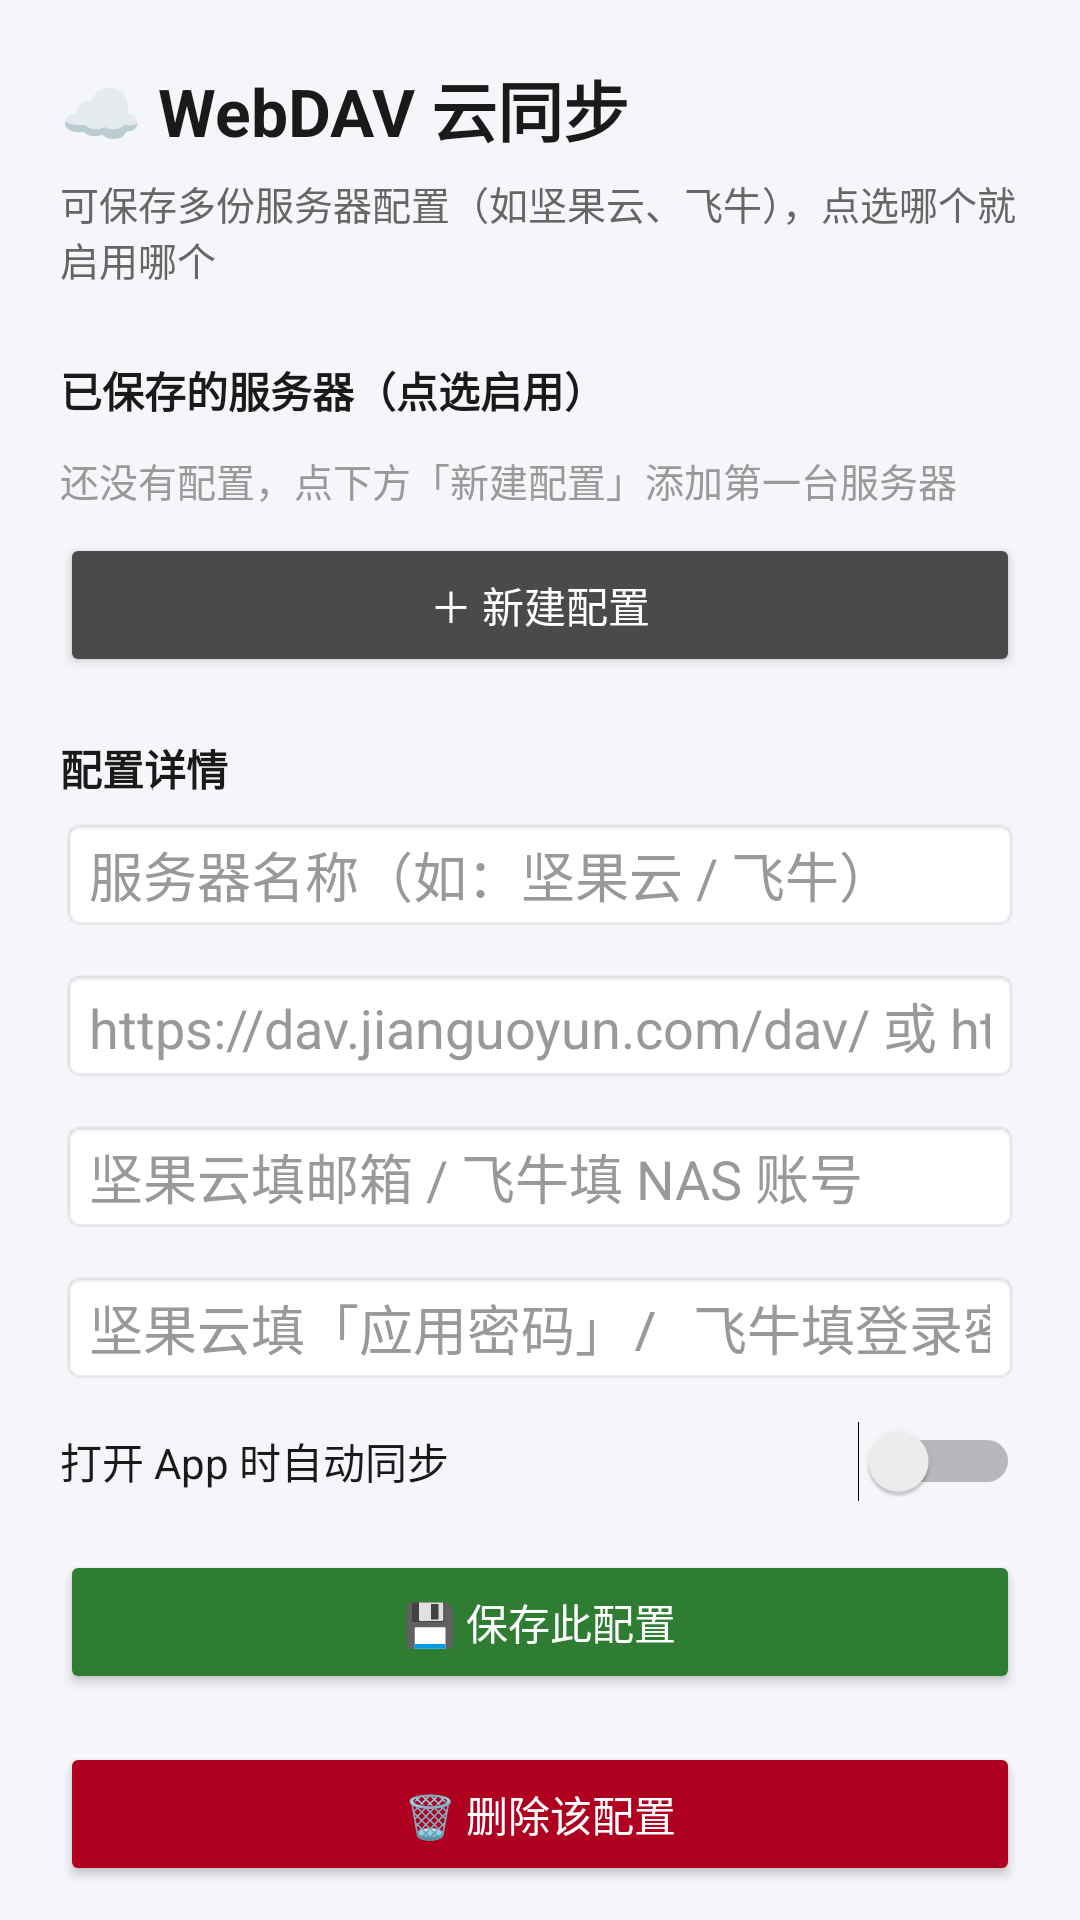

The Android layout XML behind this screen, and the referenced resources:
<!-- AndroidManifest.xml: activity theme Theme.EpubReader.WebDav -->
<!-- res/layout/activity_webdav_settings.xml -->
<?xml version="1.0" encoding="utf-8"?>
<ScrollView xmlns:android="http://schemas.android.com/apk/res/android"
    android:layout_width="match_parent"
    android:layout_height="match_parent"
    android:background="@color/webdav_bg"
    android:fillViewport="true"
    android:scrollbars="none">

    <LinearLayout
        android:layout_width="match_parent"
        android:layout_height="wrap_content"
        android:orientation="vertical"
        android:padding="20dp">

        <TextView
            android:layout_width="match_parent"
            android:layout_height="wrap_content"
            android:text="☁️ WebDAV 云同步"
            android:textColor="#1a1a1a"
            android:textSize="22sp"
            android:textStyle="bold" />

        <TextView
            android:layout_width="match_parent"
            android:layout_height="wrap_content"
            android:layout_marginTop="6dp"
            android:text="可保存多份服务器配置（如坚果云、飞牛），点选哪个就启用哪个"
            android:textColor="#666666"
            android:textSize="13sp" />

        
        <TextView
            android:layout_width="match_parent"
            android:layout_height="wrap_content"
            android:layout_marginTop="24dp"
            android:text="已保存的服务器（点选启用）"
            android:textColor="#1a1a1a"
            android:textSize="14sp"
            android:textStyle="bold" />

        <RadioGroup
            android:id="@+id/rgConfigs"
            android:layout_width="match_parent"
            android:layout_height="wrap_content"
            android:layout_marginTop="6dp" />

        <TextView
            android:id="@+id/tvEmptyConfig"
            android:layout_width="match_parent"
            android:layout_height="wrap_content"
            android:layout_marginTop="4dp"
            android:text="还没有配置，点下方「新建配置」添加第一台服务器"
            android:textColor="#999999"
            android:textSize="13sp" />

        <Button
            android:id="@+id/btnNew"
            android:layout_width="match_parent"
            android:layout_height="wrap_content"
            android:layout_marginTop="8dp"
            android:text="＋ 新建配置"
            android:backgroundTint="#4a4a4a"
            android:textColor="#ffffff" />

        
        <TextView
            android:layout_width="match_parent"
            android:layout_height="wrap_content"
            android:layout_marginTop="20dp"
            android:text="配置详情"
            android:textColor="#1a1a1a"
            android:textSize="14sp"
            android:textStyle="bold" />

        <EditText
            android:id="@+id/etName"
            android:layout_width="match_parent"
            android:layout_height="wrap_content"
            android:layout_marginTop="6dp"
            android:hint="服务器名称（如：坚果云 / 飞牛）"
            android:inputType="text"
            android:textColor="#1a1a1a"
            android:textColorHint="#999999"
            android:background="@android:drawable/editbox_background" />

        <EditText
            android:id="@+id/etUrl"
            android:layout_width="match_parent"
            android:layout_height="wrap_content"
            android:layout_marginTop="12dp"
            android:hint="https://dav.jianguoyun.com/dav/ 或 http://192.168.1.10:5005/dav/"
            android:inputType="textUri"
            android:textColor="#1a1a1a"
            android:textColorHint="#999999"
            android:background="@android:drawable/editbox_background" />

        <EditText
            android:id="@+id/etUser"
            android:layout_width="match_parent"
            android:layout_height="wrap_content"
            android:layout_marginTop="12dp"
            android:hint="坚果云填邮箱 / 飞牛填 NAS 账号"
            android:inputType="text"
            android:textColor="#1a1a1a"
            android:textColorHint="#999999"
            android:background="@android:drawable/editbox_background" />

        <EditText
            android:id="@+id/etPass"
            android:layout_width="match_parent"
            android:layout_height="wrap_content"
            android:layout_marginTop="12dp"
            android:hint="坚果云填「应用密码」/ 飞牛填登录密码"
            android:inputType="textPassword"
            android:textColor="#1a1a1a"
            android:textColorHint="#999999"
            android:background="@android:drawable/editbox_background" />

        <Switch
            android:id="@+id/swAuto"
            android:layout_width="match_parent"
            android:layout_height="wrap_content"
            android:layout_marginTop="12dp"
            android:text="打开 App 时自动同步"
            android:textColor="#1a1a1a" />

        <Button
            android:id="@+id/btnSave"
            android:layout_width="match_parent"
            android:layout_height="wrap_content"
            android:layout_marginTop="16dp"
            android:text="💾 保存此配置"
            android:backgroundTint="#2e7d32"
            android:textColor="#ffffff" />

        
        <Button
            android:id="@+id/btnDelete"
            android:layout_width="match_parent"
            android:layout_height="wrap_content"
            android:layout_marginTop="16dp"
            android:text="🗑 删除该配置"
            android:backgroundTint="#b00020"
            android:textColor="#ffffff" />

        <Button
            android:id="@+id/btnTest"
            android:layout_width="match_parent"
            android:layout_height="wrap_content"
            android:layout_marginTop="12dp"
            android:text="测试连接（当前表单）"
            android:backgroundTint="#667eea"
            android:textColor="#ffffff" />

        <LinearLayout
            android:layout_width="match_parent"
            android:layout_height="wrap_content"
            android:layout_marginTop="12dp"
            android:orientation="horizontal">

            <Button
                android:id="@+id/btnUpload"
                android:layout_width="0dp"
                android:layout_height="wrap_content"
                android:layout_weight="1"
                android:text="⬆ 覆盖上传"
                android:backgroundTint="#4a4a4a"
                android:textColor="#ffffff" />

            <Space
                android:layout_width="8dp"
                android:layout_height="1dp" />

            <Button
                android:id="@+id/btnDownload"
                android:layout_width="0dp"
                android:layout_height="wrap_content"
                android:layout_weight="1"
                android:text="⬇ 云端下载"
                android:backgroundTint="#4a4a4a"
                android:textColor="#ffffff" />
        </LinearLayout>

        
        <TextView
            android:id="@+id/tvStatus"
            android:layout_width="match_parent"
            android:layout_height="wrap_content"
            android:layout_marginTop="12dp"
            android:text=""
            android:textColor="#333333"
            android:textSize="14sp"
            android:textStyle="bold" />

        <Button
            android:id="@+id/btnBack"
            android:layout_width="match_parent"
            android:layout_height="wrap_content"
            android:layout_marginTop="16dp"
            android:text="返回书架"
            android:backgroundTint="#667eea"
            android:textColor="#ffffff" />

        
        <TextView
            android:layout_width="match_parent"
            android:layout_height="wrap_content"
            android:layout_marginTop="20dp"
            android:text="说明：\n· 可保存多份配置：先「新建配置」填好名称/地址/账号/密码再保存，然后点选启用那一份\n· 坚果云 WebDAV 地址 https://dav.jianguoyun.com/dav/，密码需在坚果云网页「安全」里生成「应用密码」，不是登录密码\n· 飞牛 OS 内置 WebDAV：地址 http://NAS的IP:5005/dav/，用 NAS 账号密码登录\n· 云端会自动创建 EpubReader 文件夹存放书籍和进度\n· 覆盖上传 = 把本地新书/有变化的书传上云端（未变化的自动跳过，不重复上传）\n· 云端下载 = 把云端新书/有变化的书下到本地（未变化的自动跳过）\n· 同步在此页就地执行，完成后显示结果，不会跳回书架"
            android:textColor="#666666"
            android:textSize="12sp"
            android:lineSpacingExtra="4dp" />

    </LinearLayout>
</ScrollView>
<!-- resources referenced by this layout -->
<resources>
  <color name="webdav_bg">#f5f6fa</color>
  <style name="Theme.EpubReader.WebDav" parent="Theme.AppCompat.Light.NoActionBar">
          <item name="android:windowBackground">@color/webdav_bg</item>
          <item name="android:statusBarColor">@android:color/transparent</item>
          <item name="android:navigationBarColor">@android:color/transparent</item>
          <item name="android:windowLightStatusBar">true</item>
      </style>
</resources>
